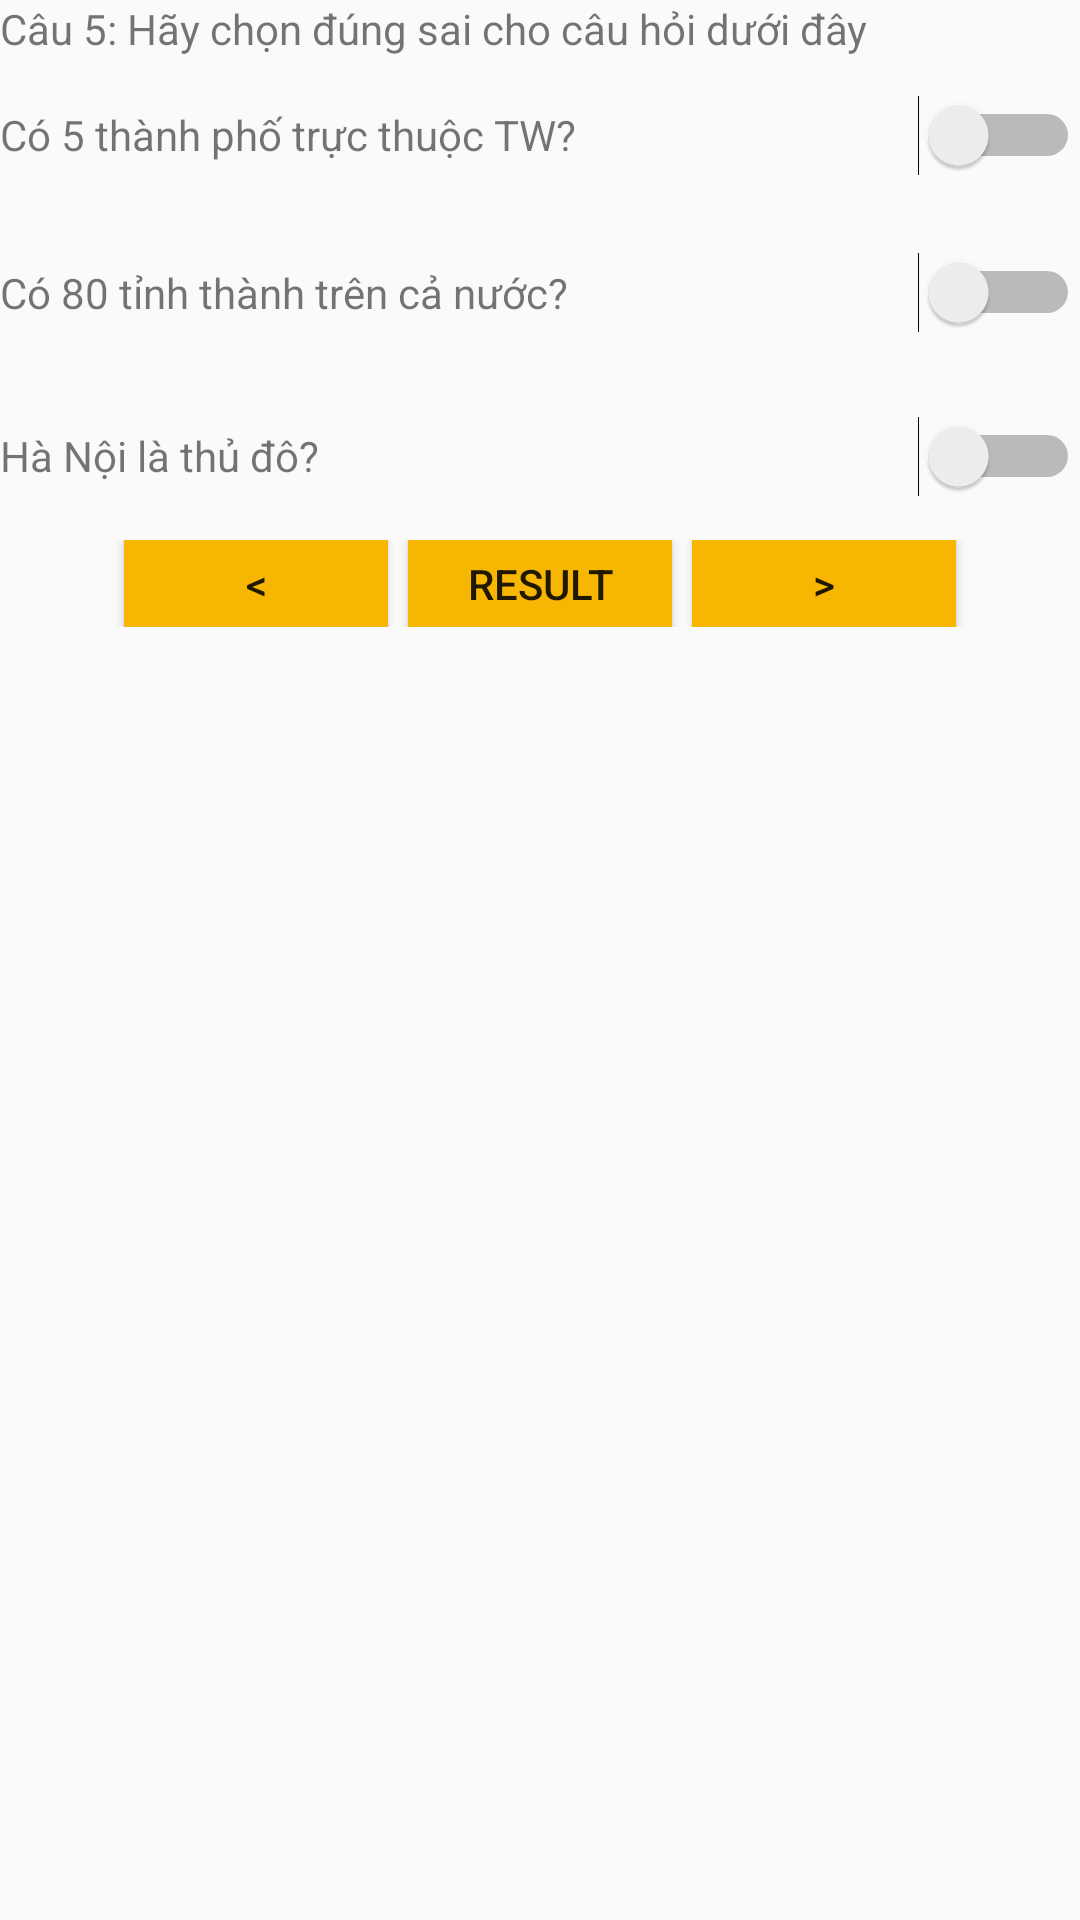

The Android layout XML behind this screen, and the referenced resources:
<!-- AndroidManifest.xml: application theme AppTheme -->
<!-- res/layout/activity_manhinh6.xml -->
<?xml version="1.0" encoding="utf-8"?>
<LinearLayout xmlns:android="http://schemas.android.com/apk/res/android"
              xmlns:app="http://schemas.android.com/apk/res-auto"
              xmlns:tools="http://schemas.android.com/tools"
              android:layout_width="match_parent"
              android:layout_height="match_parent"
              android:orientation="vertical">


    <TextView
        android:id="@+id/txt_caption1"
        android:layout_width="match_parent"
        android:layout_height="wrap_content"
        android:text="Câu 5: Hãy chọn đúng sai cho câu hỏi dưới đây"/>

    <LinearLayout
        android:layout_width="match_parent"
        android:layout_height="wrap_content"
        android:gravity="center"
        android:orientation="horizontal">

        <TextView
            android:id="@+id/textView3"
            android:layout_width="wrap_content"
            android:layout_height="wrap_content"
            android:text="Có 5 thành phố trực thuộc TW?"/>

        <Switch
            android:id="@+id/switch1"
            android:layout_width="wrap_content"
            android:layout_height="52dp"
            android:layout_weight="1"
            android:checked="false"
            android:switchTextAppearance="@style/TextAppearance.AppCompat.Body1"
            android:textOff="SAI"
            android:textOn="ĐÚNG"
            tools:checked="false" />


    </LinearLayout>

    <LinearLayout
        android:layout_width="match_parent"
        android:layout_height="wrap_content"
        android:gravity="center"
        android:orientation="horizontal">


        <TextView
            android:id="@+id/textView4"
            android:layout_width="241dp"
            android:layout_height="wrap_content"
            android:text="Có 80 tỉnh thành trên cả nước?"
            android:layout_weight="0.31"/>

        <Switch
            android:textOff="SAI"
            android:textOn="ĐÚNG"
            android:id="@+id/switch2"
            android:layout_width="77dp"
            android:layout_height="53dp"
            android:layout_weight="1" />


    </LinearLayout>

    <LinearLayout
        android:layout_width="match_parent"
        android:layout_height="wrap_content"
        android:gravity="center"
        android:orientation="horizontal">

        <TextView
            android:id="@+id/textView2"
            android:layout_width="241dp"
            android:layout_height="wrap_content"
            android:text="Hà Nội là thủ đô?" />

        <Switch
            android:textOff="SAI"
            android:textOn="ĐÚNG"
            android:id="@+id/switch3"
            android:layout_width="wrap_content"
            android:layout_height="56dp"
            android:layout_weight="1" />


    </LinearLayout>

    <LinearLayout
        android:gravity="center"
        android:orientation="horizontal"
        android:layout_width="match_parent"
        android:layout_height="29dp">
        <Button
            android:id="@+id/btnPre"
            android:layout_width="wrap_content"
            android:layout_height="wrap_content"
            android:background="#F7B601"
            android:text="&lt;" />

        <Button
            android:id="@+id/btnResult"
            android:layout_width="wrap_content"
            android:layout_height="wrap_content"
            android:text="RESULT"
            android:background="#F7B601"
            android:layout_marginLeft="20px"/>

        <Button
            android:id="@+id/btnNext"
            android:layout_width="wrap_content"
            android:layout_height="wrap_content"
            android:layout_marginLeft="20px"

            android:background="#F7B601"
            android:text="&gt;" />

    </LinearLayout>


</LinearLayout>
<!-- resources referenced by this layout -->
<resources>
  <style name="AppTheme" parent="Base.Theme.AppCompat.Light.DarkActionBar">
          
          <item name="colorPrimary">@color/colorPrimary</item>
          <item name="colorPrimaryDark">@color/colorPrimaryDark</item>
          <item name="colorAccent">@color/colorAccent</item>
      </style>
  <!-- not gathered from this repository: default colours our renderer supplied (Android Studio template values) -->
  <color name="colorPrimary">#FF6200EE</color>
  <color name="colorPrimaryDark">#FF3700B3</color>
  <color name="colorAccent">#FF03DAC5</color>
</resources>
